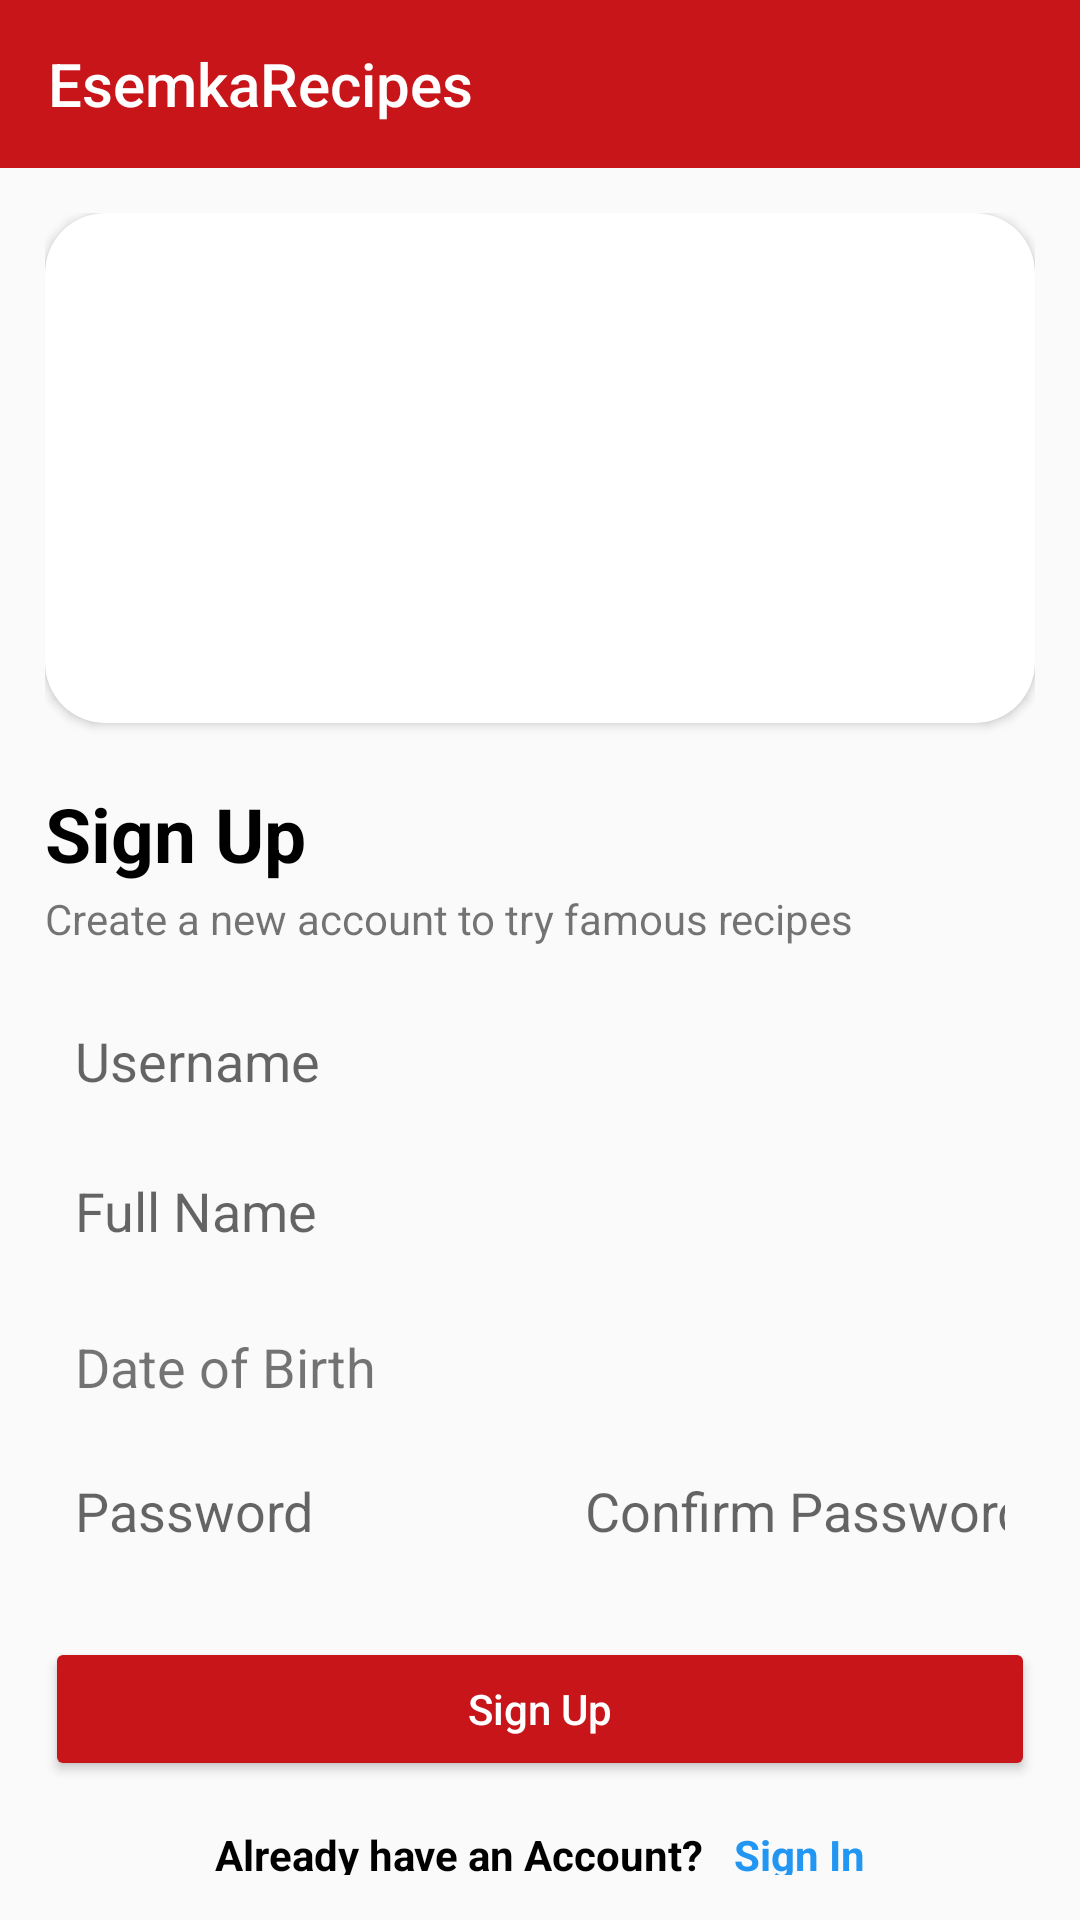

Produce the Android XML layout that renders to this screen, including the resource entries it uses.
<!-- AndroidManifest.xml: application theme Theme.EsemkaReceipt -->
<!-- res/layout/activity_register.xml -->
<?xml version="1.0" encoding="utf-8"?>
<LinearLayout xmlns:android="http://schemas.android.com/apk/res/android"
    xmlns:app="http://schemas.android.com/apk/res-auto"
    xmlns:tools="http://schemas.android.com/tools"
    android:id="@+id/main"
    android:orientation="vertical"
    android:layout_width="match_parent"
    android:layout_height="match_parent"
    tools:context=".RegisterActivity">

    <androidx.appcompat.widget.Toolbar
        android:layout_width="match_parent"
        android:layout_height="wrap_content"
        app:title="EsemkaRecipes"
        android:background="@color/red"
        app:titleTextColor="@color/white"/>
    
    <LinearLayout
        android:gravity="center_vertical"
        android:padding="15dp"
        android:layout_width="match_parent"
        android:layout_height="match_parent"
        android:orientation="vertical">
        
        <androidx.cardview.widget.CardView
            android:layout_marginBottom="20dp"
            app:cardCornerRadius="20dp"
            android:layout_width="match_parent"
            android:layout_height="170dp">

            <androidx.appcompat.widget.AppCompatImageView
                android:scaleType="centerCrop"
                android:layout_width="match_parent"
                android:layout_height="match_parent"
                android:src="@drawable/esemka_recipes"/>
        </androidx.cardview.widget.CardView>

        <androidx.appcompat.widget.AppCompatTextView
            android:layout_marginBottom="2dp"
            android:id="@+id/login_tv"
            android:layout_width="wrap_content"
            android:layout_height="wrap_content"
            android:text="Sign Up"
            android:textColor="@color/black"
            android:textSize="25dp"
            android:textStyle="bold"/>

        <androidx.appcompat.widget.AppCompatTextView
            android:layout_width="wrap_content"
            android:layout_height="wrap_content"
            android:text="Create a new account to try famous recipes"
            android:layout_marginBottom="20dp"/>

        <androidx.appcompat.widget.AppCompatEditText
            android:id="@+id/signup_username"
            android:padding="10dp"
            android:layout_width="match_parent"
            android:hint="Username"
            android:layout_height="40dp"
            android:background="@drawable/bordered_et"
            android:layout_marginBottom="10dp"/>

        <androidx.appcompat.widget.AppCompatEditText
            android:id="@+id/signup_fullName"
            android:padding="10dp"
            android:layout_width="match_parent"
            android:hint="Full Name"
            android:layout_height="40dp"
            android:background="@drawable/bordered_et"
            android:layout_marginBottom="10dp"/>

        <LinearLayout
            android:id="@+id/sigmup_datebirth"
            android:layout_width="match_parent"
            android:layout_height="40dp"
            android:background="@drawable/bordered_et"
            android:orientation="vertical"
            android:gravity="center_vertical"
            android:paddingHorizontal="10dp"
            android:layout_marginBottom="10dp">

            <TextView
                android:id="@+id/signup_dateTv"
                android:layout_width="wrap_content"
                android:layout_height="wrap_content"
                android:text="Date of Birth"
                android:textSize="18dp"/>
        </LinearLayout>

        <LinearLayout
            android:layout_marginBottom="20dp"
            android:layout_width="match_parent"
            android:layout_height="wrap_content"
            android:orientation="horizontal">

            <androidx.appcompat.widget.AppCompatEditText
                android:id="@+id/signup_pass"
                android:inputType="textPassword"
                android:padding="10dp"
                android:layout_weight="1"
                android:layout_width="0dp"
                android:layout_height="40dp"
                android:hint="Password"
                android:background="@drawable/bordered_et"
                android:layout_marginRight="10dp"/>

            <androidx.appcompat.widget.AppCompatEditText
                android:id="@+id/signup_confPass"
                android:inputType="textPassword"
                android:layout_weight="1"
                android:layout_width="0dp"
                android:padding="10dp"
                android:layout_height="40dp"
                android:hint="Confirm Password"
                android:background="@drawable/bordered_et"/>
        </LinearLayout>

        <androidx.appcompat.widget.AppCompatButton
            android:id="@+id/signup_btn"
            android:layout_width="match_parent"
            android:layout_height="wrap_content"
            android:text="Sign Up"
            android:textAllCaps="false"
            android:textColor="@color/white"
            android:backgroundTint="@color/red"
            android:layout_marginBottom="15dp"/>

        <LinearLayout
            android:layout_width="match_parent"
            android:layout_height="wrap_content"
            android:orientation="horizontal"
            android:gravity="center">

            <TextView
                android:layout_width="wrap_content"
                android:layout_height="wrap_content"
                android:text="Already have an Account?"
                android:textColor="@color/black"
                android:textStyle="bold"
                android:layout_marginRight="10dp"/>

            <TextView
                android:id="@+id/signup_login"
                android:layout_width="wrap_content"
                android:layout_height="wrap_content"
                android:text="Sign In"
                android:textStyle="bold"
                android:textColor="#2196F3"/>
        </LinearLayout>
    </LinearLayout>

</LinearLayout>
<!-- resources referenced by this layout -->
<resources>
  <color name="black">#000000</color>
  <color name="red">#C7151A</color>
  <color name="white">#FFFFFFFF</color>
  <style name="Theme.EsemkaReceipt" parent="Base.Theme.EsemkaReceipt" />
  <style name="Base.Theme.EsemkaReceipt" parent="Theme.AppCompat.DayNight.NoActionBar">
          
          
          <item name="android:statusBarColor">@color/red</item>
          <item name="textAllCaps">false</item>
          <item name="android:textAllCaps">false</item>
      </style>
</resources>
